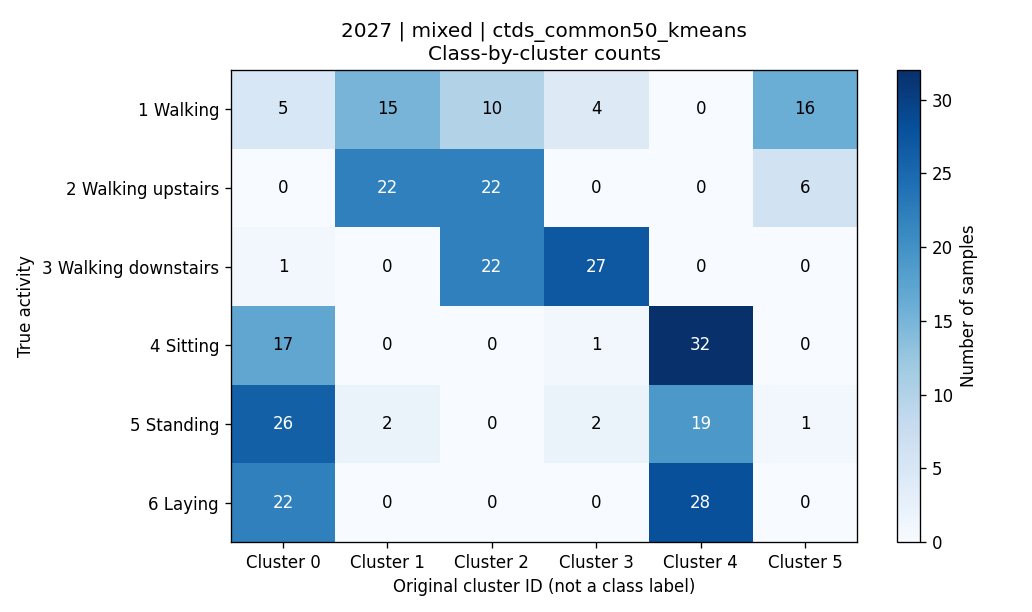

The file beside this chart, header and first rows:
activity, activity_name, cluster_0, cluster_1, cluster_2, cluster_3, cluster_4, cluster_5, total
1, 平地走路, 5, 15, 10, 4, 0, 16, 50
2, 上楼, 0, 22, 22, 0, 0, 6, 50
3, 下楼, 1, 0, 22, 27, 0, 0, 50
4, 坐着, 17, 0, 0, 1, 32, 0, 50
5, 站着, 26, 2, 0, 2, 19, 1, 50
6, 躺着, 22, 0, 0, 0, 28, 0, 50
